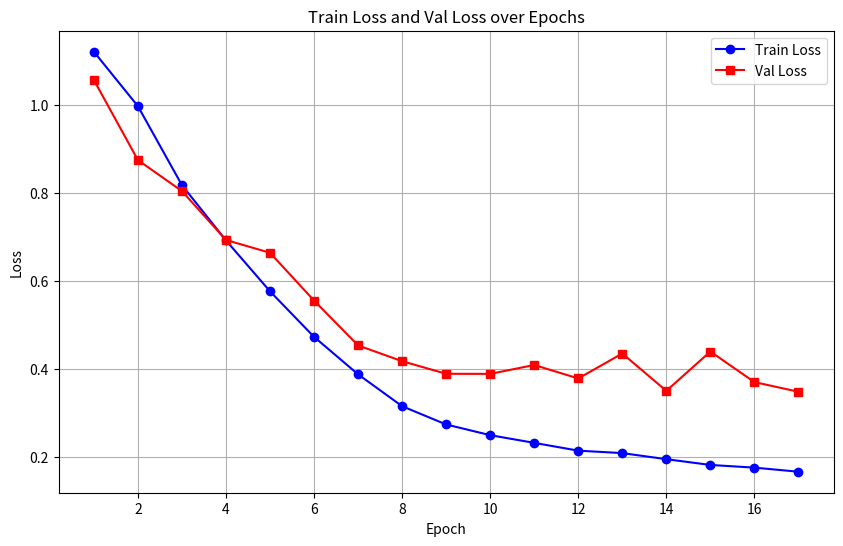
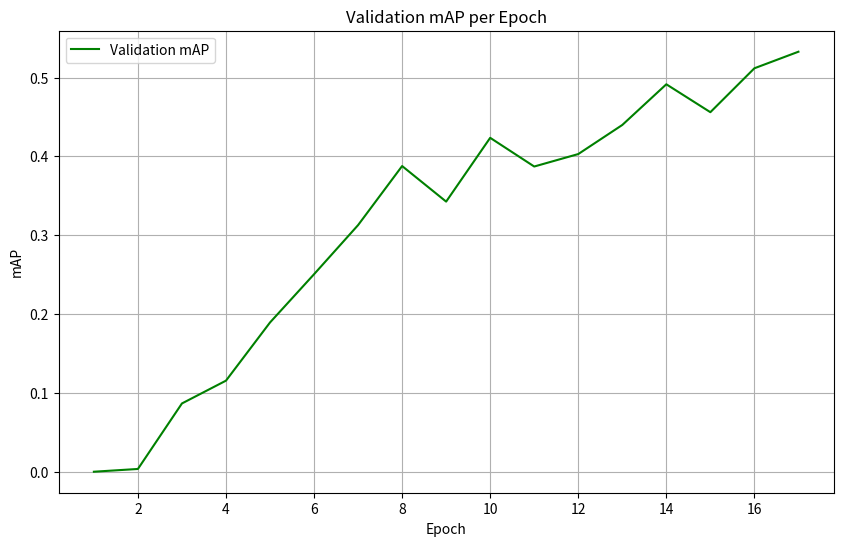

Recreate these plots in Python, in order.
# -*- coding: utf-8 -*-
import numpy as np
import matplotlib.pyplot as plt

# 设置随机种子，保证可复现
np.random.seed(42)
#
# # 方法名
# methods = ['PGA-Net', 'ExTended-FPN', 'ES-Net', 'IPDD', 'FCNN', 'Model']
# colors = ['tab:blue', 'tab:orange', 'tab:green', 'tab:red', 'tab:purple', 'tab:brown']
#
# # 生成模拟的曲线
# def generate_curve(start_value, end_value, decay_rate=0.05, noise_level=0.02):
#     epochs = np.arange(100)
#     curve = start_value * np.exp(-decay_rate * epochs) + end_value
#     noise = np.random.normal(0, noise_level, size=epochs.shape)
#     curve += noise
#     curve = np.clip(curve, 0, None)  # 防止负值
#     return epochs, curve
#
# # 画单个子图
# def plot_subplot(ax, title):
#     for i, method in enumerate(methods):
#         if 'train' in title:
#             start_value = np.random.uniform(1.0, 2.0)
#         else:
#             start_value = np.random.uniform(1.2, 2.5)
#         end_value = np.random.uniform(0.25, 0.4)
#         epochs, curve = generate_curve(start_value, end_value, decay_rate=0.045, noise_level=0.02)
#         ax.plot(epochs, curve, label=method, color=colors[i % len(colors)])
#     ax.set_title(title)
#     ax.set_xlabel('epoch')
#     ax.set_ylim(bottom=0)  # y轴从0开始
#     ax.legend(fontsize=7)
#     ax.set_xticks(np.arange(0, 110, 20))
#     ax.set_yticks(np.linspace(0, ax.get_ylim()[1], 5))
#     ax.grid(False)  # 不要网格
#
# # 开始画图
# fig, axs = plt.subplots(2, 3, figsize=(16, 9))
#
# loss_names = [
#     'train/giou_loss', 'train/cls_loss', 'train/l1_loss',
#     'val/giou_loss', 'val/cls_loss', 'val/l1_loss'
# ]
#
# for ax, name in zip(axs.flat, loss_names):
#     plot_subplot(ax, name)
#
# plt.tight_layout()
# plt.savefig('loss_curves.png', dpi=300)  # 保存为png
# plt.show()


# 数据
epochs = [1, 2, 3, 4, 5, 6, 7, 8, 9, 10, 11, 12, 13, 14, 15, 16, 17]
train_loss = [1.1215, 0.9977, 0.8181, 0.6926, 0.5769, 0.4733, 0.3882, 0.3157, 0.2742, 0.2499, 0.2324, 0.2147, 0.2091, 0.1953, 0.1822, 0.1761, 0.1668]
val_loss = [1.0572, 0.8752, 0.8047, 0.6935, 0.6645, 0.5558, 0.4539, 0.4180, 0.3894, 0.3892, 0.4094, 0.3788, 0.4355, 0.3506, 0.4400, 0.3705, 0.3486]
val_maps = [0.0000, 0.0035, 0.0866, 0.1155, 0.1893, 0.2505, 0.3128, 0.3877, 0.3426, 0.4235, 0.3871, 0.4029, 0.4398, 0.4914, 0.4560, 0.5117, 0.5327]

# 绘图
plt.figure(figsize=(10, 6))
plt.plot(epochs, train_loss, marker='o', label='Train Loss', color='b')
plt.plot(epochs, val_loss, marker='s', label='Val Loss', color='r')
plt.title('Train Loss and Val Loss over Epochs')
plt.xlabel('Epoch')
plt.ylabel('Loss')
plt.legend()
plt.grid(True)
plt.show()

# --- 绘制 mAP 曲线 ---
plt.figure(figsize=(10, 6))
plt.plot(epochs, val_maps, label='Validation mAP', color='green')
plt.xlabel('Epoch')
plt.ylabel('mAP')
plt.title('Validation mAP per Epoch')
plt.legend()
plt.grid(True)
plt.show()